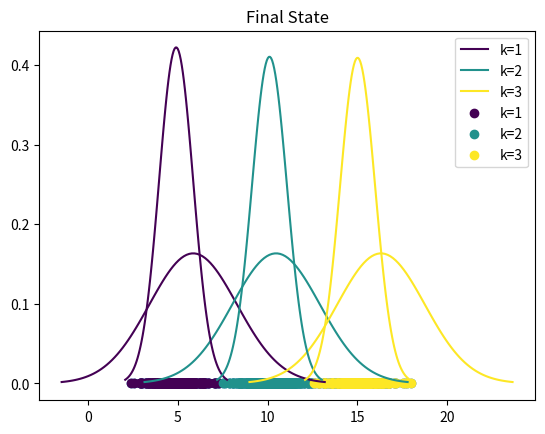

Generate this figure with matplotlib:

import statistics
import math
import numpy as np
import matplotlib.pyplot as plt
from matplotlib.pyplot import cm
from scipy.stats import norm 


class GaussianMixtureModel:

    def __init__(self, n_components, max_iter=100, threshold=10e-4, log_initial_step=False, log_steps=False, fixed_priors=True):

        self.n_components = n_components
        self.max_iter = max_iter
        self.threshold = threshold
        self.log_initial_step = log_initial_step
        self.log_steps = log_steps
        self.fixed_priors = fixed_priors

        self.priors = []
        self.means = []
        self.vars = []
        self.prev_priors = []
        self.prev_means = []
        self.prev_vars = []
        self.prev_log_likelihood = None
        self.posteriors = None
        self.iter_count = None


    def fit(self, X):

        var = statistics.variance(X[:, 0])

        for k in range(self.n_components):

            self.vars.append(var/self.n_components)
            self.means.append(X[np.random.randint(0, X.shape[0])][0])
            self.priors.append(1/self.n_components)

        if self.log_initial_step:

            color = iter(cm.viridis(np.linspace(0, 1, self.n_components)))

            plt.scatter(X, y=np.array([0] * X.shape[0]))

            for k in range(self.n_components):

                c = next(color) 
                sd = math.sqrt(self.vars[k])
                x_gd = np.linspace(self.means[k] - 3*sd, self.means[k] + 3*sd, 100)
                plt.plot(x_gd, norm.pdf(x_gd, self.means[k], sd), color=c, label=f"k={k+1}")

            plt.legend()
            plt.grid()
            plt.title("Initial State")
            plt.show()

        
    def predict(self, X):

        self.posteriors = [[None for i in range(X.shape[0])] for k in range(self.n_components)]
        labels = None

        for i in range(self.max_iter):

            self.iter_count = i+1

            self.e_step(X)
            self.m_step(X)

            if self.check_global_convergence(X):
                break

            labels = self.get_labels(X)

            if self.log_steps:
                self.plot(X, labels, final=False)
            
        return labels


    def e_step(self, X):

        for k in range(self.n_components):

            for i in range(X.shape[0]):

                denominator_value = 0
                for j in range(self.n_components):
                    denominator_value += math.exp(
                        math.log(self.priors[j]) + self.log_pdf(X[i][0], self.means[j], self.vars[j])
                    )
                denominator_value = math.log(denominator_value)

                self.posteriors[k][i] = math.log(self.priors[k]) + self.log_pdf(X[i][0], self.means[k], self.vars[k]) - denominator_value


    def m_step(self, X):

        self.prev_priors = self.priors
        self.prev_means = self.means
        self.prev_vars = self.vars

        for k in range(self.n_components):    

            prior_numerator = 0 # same for mean denominator and variance denominator
            mean_numerator = 0
            var_numerator = 0

            for i in range(X.shape[0]):

                exp_value = math.exp(self.posteriors[k][i])

                prior_numerator += exp_value
                mean_numerator += exp_value * X[i][0]
                var_numerator += exp_value * ((X[i][0] - self.means[k]) ** 2)

            if not self.fixed_priors:
                self.priors[k] = prior_numerator / X.shape[0]

            self.means[k] = mean_numerator / prior_numerator
            self.vars[k] = var_numerator / prior_numerator
    
    
    def check_global_convergence(self, X):

        prior_diff = np.abs(np.array(self.prev_priors) - np.array(self.priors)).max()
        mean_diff = np.abs(np.array(self.prev_means) - np.array(self.means)).max()
        var_diff = np.abs(np.array(self.prev_vars) - np.array(self.vars)).max()

        temp_log_likelikood = self.log_likelihood(X)
        log_likelikood_diff = abs(self.log_likelihood(X) - self.prev_log_likelihood) if self.prev_log_likelihood != None else None
        self.prev_log_likelihood = temp_log_likelikood
            
        return (prior_diff < self.threshold) and (mean_diff < self.threshold) and (var_diff < self.threshold) and (log_likelikood_diff != None) and (log_likelikood_diff < self.threshold)
    

    def log_likelihood(self, X):

        result = 0

        for i in range(X.shape[0]):

            for k in range(self.n_components):
                result += math.log(self.priors[k]) + self.log_pdf(X[i][0], self.means[k], self.vars[k])

        return result
    

    def get_labels(self, X):

        labels = []

        for i in range(X.shape[0]):

            values = [self.posteriors[k][i] for k in range(self.n_components)]
            labels.append(max(range(len(values)), key=values.__getitem__))

        return labels


    def plot(self, X, labels, final=True):

        separated_X = [[] for k in range(self.n_components)]

        for index, label in enumerate(labels):
            separated_X[label].append(X[index][0])

        color = iter(cm.viridis(np.linspace(0, 1, self.n_components)))

        for k in range(self.n_components):

            c = next(color) 

            sd = math.sqrt(self.vars[k])

            plt.scatter(separated_X[k], y=np.array([0] * len(separated_X[k])), color=c, label=f"k={k+1}")

            x_gd = np.linspace(self.means[k] - 3*sd, self.means[k] + 3*sd, 100)
            plt.plot(x_gd, norm.pdf(x_gd, self.means[k], sd), color=c)

        if final:
            plt.title("Final State")
        else:
            plt.title(f"After iteration {self.iter_count}")

        plt.legend()
        plt.grid()
        plt.show()

    
    @classmethod
    def pdf(cls, x, mu, variance):

        if variance == 0: 
            variance = 1e-9

        sigma = math.sqrt(variance)

        return (math.exp( (-(x - mu) ** 2) / (2 * (sigma**2)) )) / math.sqrt(2 * math.pi * (sigma**2))
    

    @classmethod
    def log_pdf(cls, x, mu, variance):

        if variance == 0: 
            variance = 1e-9

        sigma = math.sqrt(variance)

        return -0.5 * np.log(2 * np.pi) - np.log(sigma) - ((x - mu)**2) / (2 * sigma**2)

# np.random.seed(4)

n_samples = 300
x1 = np.random.randn(n_samples, 1) + np.array([5])
x2 = np.random.randn(n_samples, 1) + np.array([10])
x3 = np.random.randn(n_samples, 1) + np.array([15])

X = np.vstack((x1, x2, x3))
np.random.shuffle(X)

n_components = 3

gmm = GaussianMixtureModel(n_components=n_components, log_steps=False, log_initial_step=True, fixed_priors=True)
gmm.fit(X)
labels = gmm.predict(X)

gmm.plot(X, labels)
print(gmm.iter_count)